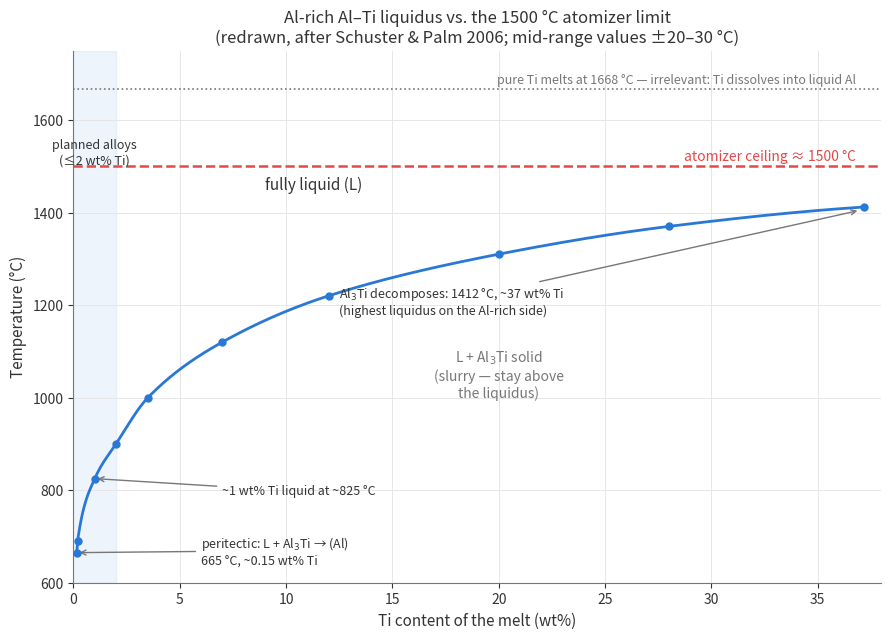

The script that saved this image:
"""Annotated Al-rich Al-Ti liquidus plot for issue #161.

Redrawn (approximate) from the assessed Al-Ti binary phase diagram:
Schuster & Palm, J. Phase Equilib. Diffus. 27 (2006) 255-277, and
Murray, Metall. Trans. A 19 (1988). Anchor points match the values
discussed in vertical-cloud-lab/byu-vcl#161. Mid-range liquidus values
carry roughly +/-20-30 degC of experimental scatter (undercooling).

Usage: python al_ti_liquidus_plot.py  ->  al-ti-liquidus-annotated.png
"""

import matplotlib.pyplot as plt
import numpy as np
from scipy.interpolate import PchipInterpolator

# Anchors on the Al-rich liquidus (wt% Ti in liquid, temperature degC)
anchors_wt = np.array([0.0, 0.15, 0.19, 1.0, 2.0, 3.5, 7.0, 12.0, 20.0, 28.0, 37.2])
anchors_T = np.array([660.45, 665, 690, 825, 900, 1000, 1120, 1220, 1310, 1370, 1412])

liquidus = PchipInterpolator(anchors_wt, anchors_T)
x = np.linspace(0, 37.2, 500)

BLUE = "#2a78d6"   # liquidus (series)
RED = "#e34948"    # hard limit (status: serious)
INK = "#333333"
MUTED = "#777777"

fig, ax = plt.subplots(figsize=(9, 6.5), dpi=150)
fig.patch.set_facecolor("white")
ax.set_facecolor("white")

# Planned alloy range: <= 2 wt% Ti
ax.axvspan(0, 2, color=BLUE, alpha=0.08, zorder=0)
ax.text(1.0, 1560, "planned alloys\n(≤2 wt% Ti)", ha="center", va="top",
        fontsize=9, color=INK)

# Liquidus curve
ax.plot(x, liquidus(x), color=BLUE, lw=2, zorder=3)
ax.plot(anchors_wt[1:], anchors_T[1:], "o", color=BLUE, ms=5, zorder=4)

# Region labels
ax.text(9, 1450, "fully liquid (L)", fontsize=11, color=INK, style="italic")
ax.text(20, 1000, "L + Al$_3$Ti solid\n(slurry — stay above\nthe liquidus)",
        fontsize=10, color=MUTED, ha="center")

# Atomizer ceiling
ax.axhline(1500, color=RED, lw=1.8, ls="--", zorder=2)
ax.text(36.8, 1512, "atomizer ceiling ≈ 1500 °C", ha="right",
        fontsize=10, color=RED)

# Pure-Ti melting point, for contrast
ax.axhline(1668, color=MUTED, lw=1.2, ls=":", zorder=2)
ax.text(36.8, 1680, "pure Ti melts at 1668 °C — irrelevant: Ti dissolves into liquid Al",
        ha="right", fontsize=9, color=MUTED)

# Key point annotations
ax.annotate("peritectic: L + Al$_3$Ti → (Al)\n665 °C, ~0.15 wt% Ti",
            xy=(0.15, 665), xytext=(6, 640), fontsize=9, color=INK,
            arrowprops=dict(arrowstyle="->", color=MUTED, lw=1))
ax.annotate("Al$_3$Ti decomposes: 1412 °C, ~37 wt% Ti\n(highest liquidus on the Al-rich side)",
            xy=(37.0, 1405), xytext=(12.5, 1180), fontsize=9, color=INK,
            arrowprops=dict(arrowstyle="->", color=MUTED, lw=1))
ax.annotate("~1 wt% Ti liquid at ~825 °C", xy=(1.0, 825), xytext=(7, 790),
            fontsize=9, color=INK,
            arrowprops=dict(arrowstyle="->", color=MUTED, lw=1))

ax.set_xlim(0, 38)
ax.set_ylim(600, 1750)
ax.set_xlabel("Ti content of the melt (wt%)", fontsize=11, color=INK)
ax.set_ylabel("Temperature (°C)", fontsize=11, color=INK)
ax.set_title("Al-rich Al–Ti liquidus vs. the 1500 °C atomizer limit\n"
             "(redrawn, after Schuster & Palm 2006; mid-range values ±20–30 °C)",
             fontsize=12, color=INK)

ax.grid(True, color="#e6e6e6", lw=0.7, zorder=0)
for spine in ("top", "right"):
    ax.spines[spine].set_visible(False)
for spine in ("left", "bottom"):
    ax.spines[spine].set_color(MUTED)
ax.tick_params(colors=INK)

fig.tight_layout()
fig.savefig("al-ti-liquidus-annotated.png", dpi=150, bbox_inches="tight",
            facecolor="white")
print("wrote al-ti-liquidus-annotated.png")
